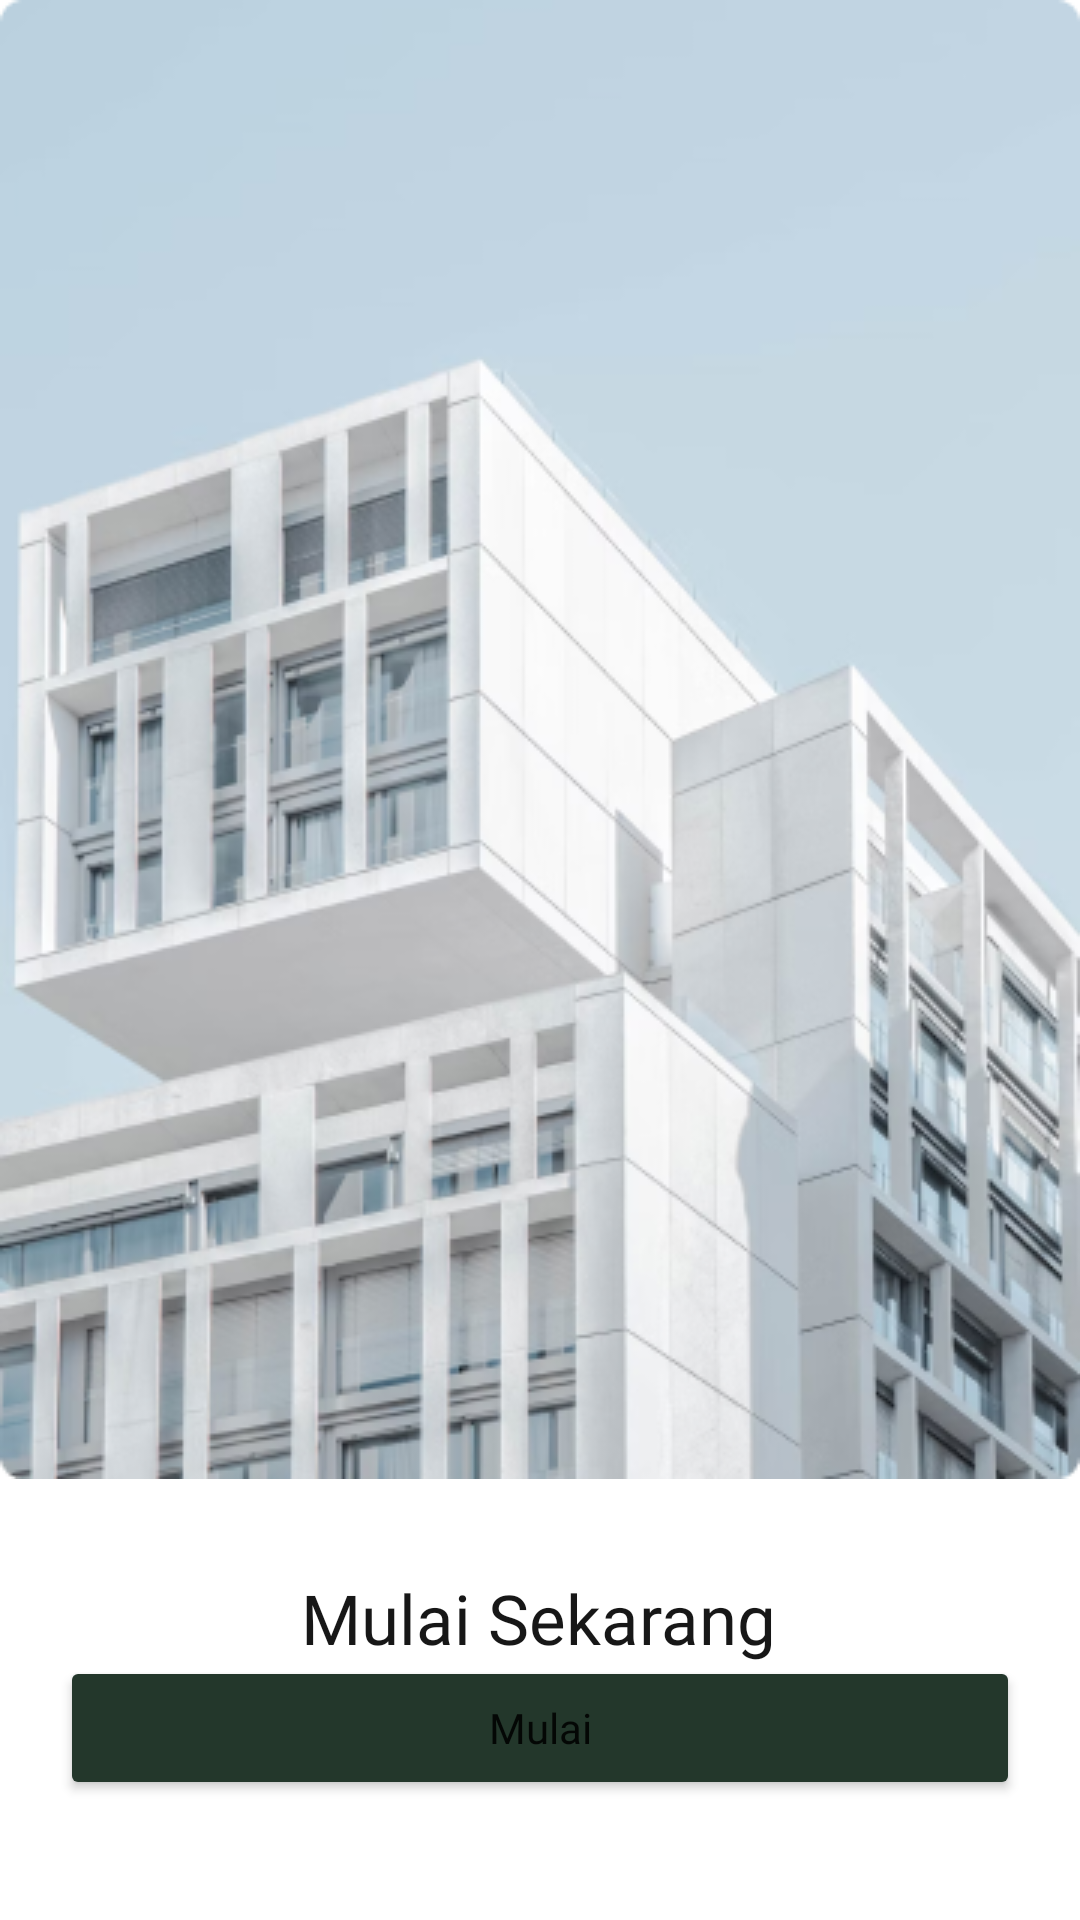

Reconstruct the res/layout file that produces this screen, plus the resources it refers to.
<!-- AndroidManifest.xml: application theme Theme.KostHub -->
<!-- res/layout/fragment_welcome4.xml -->
<?xml version="1.0" encoding="utf-8"?>
<androidx.constraintlayout.widget.ConstraintLayout xmlns:android="http://schemas.android.com/apk/res/android"
    xmlns:tools="http://schemas.android.com/tools"
    android:layout_width="match_parent"
    android:layout_height="match_parent"
    xmlns:app="http://schemas.android.com/apk/res-auto"
    tools:context=".ui.main.welcome.Welcome2Fragment">

    


    <TextView
        android:id="@+id/tv_title"
        android:layout_width="wrap_content"
        android:layout_height="wrap_content"
        android:layout_marginTop="31dp"
        android:fontFamily="@font/poppins_bold"
        android:text="Mulai Sekarang"
        android:textColor="#171717"
        android:textSize="23sp"
        app:layout_constraintEnd_toEndOf="parent"
        app:layout_constraintHorizontal_bias="0.498"
        app:layout_constraintStart_toStartOf="parent"
        app:layout_constraintTop_toBottomOf="@+id/imageView4" />

    <TextView
        android:id="@+id/tv_desc"
        android:layout_width="0dp"
        android:layout_height="wrap_content"
        android:layout_marginStart="20dp"
        android:layout_marginTop="20dp"
        android:layout_marginEnd="20dp"
        android:fontFamily="@font/poppins"
        android:text="Cari kost lebih mudah dengan KostHub!"
        android:textAlignment="center"
        android:textColor="#454848"
        app:layout_constraintEnd_toEndOf="parent"
        app:layout_constraintHorizontal_bias="0.495"
        app:layout_constraintStart_toStartOf="parent"
        app:layout_constraintTop_toBottomOf="@+id/tv_title" />

    <Button
        android:id="@+id/btn_mulai"
        android:layout_width="0dp"
        android:layout_height="48dp"
        android:layout_marginStart="20dp"
        android:layout_marginEnd="20dp"
        android:layout_marginBottom="40dp"
        android:backgroundTint="#23372B"
        android:capitalize="words"
        android:fontFamily="@font/poppins"
        android:text="Mulai"
        android:textAllCaps="false"
        app:cornerRadius="8dp"
        app:layout_constraintBottom_toBottomOf="parent"
        app:layout_constraintEnd_toEndOf="parent"
        app:layout_constraintStart_toStartOf="parent" />

    <ImageView
        android:id="@+id/imageView4"
        android:layout_width="0dp"
        android:layout_height="493dp"
        android:adjustViewBounds="true"
        android:scaleType="fitXY"
        android:src="@drawable/gambar_kost"
        app:layout_constraintEnd_toEndOf="parent"
        app:layout_constraintStart_toStartOf="parent"
        app:layout_constraintTop_toTopOf="parent" />

</androidx.constraintlayout.widget.ConstraintLayout>
<!-- resources referenced by this layout -->
<resources>
  <!-- drawable gambar_kost: png bitmap (drawable, 154541 bytes) -->
  <style name="Theme.KostHub" parent="Theme.MaterialComponents.DayNight.DarkActionBar">
          
          <item name="colorPrimary">#23372B</item>
          <item name="colorPrimaryVariant">#335346</item>
          <item name="colorOnPrimary">#437167</item>
          
          <item name="colorSecondary">#538F8D</item>
          <item name="colorSecondaryVariant">#65B0B6</item>
          <item name="colorOnSecondary">#7BD1E2</item>
          
          <item name="android:statusBarColor">#FFFFFF</item>
          
          <item name="backgroundColor">#FAFAFB</item>
      </style>
</resources>
